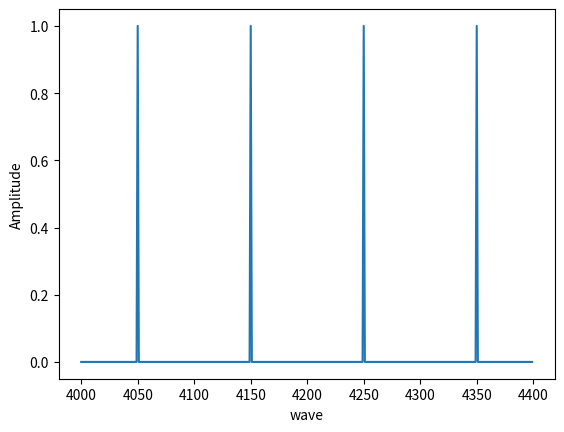

Python code for this plot:
import numpy as np
import matplotlib.pyplot as plt
from scipy import signal
import pandas as pd



def delta_function():

    imp = signal.unit_impulse(100, 'mid') 
    
    return imp


imp=[]

wave = np.arange(400) + 4000.0


for ivar in range(4):
    imp.extend(delta_function())


plt.figure()
plt.plot(wave, imp)
plt.xlabel('wave')
plt.ylabel('Amplitude')
plt.show()
